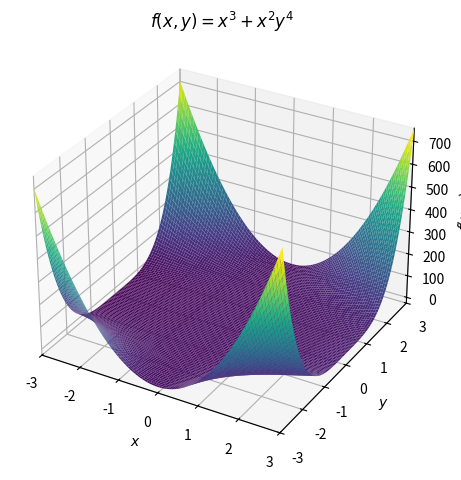
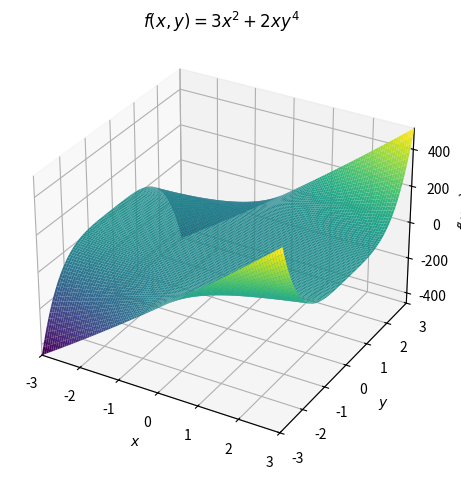
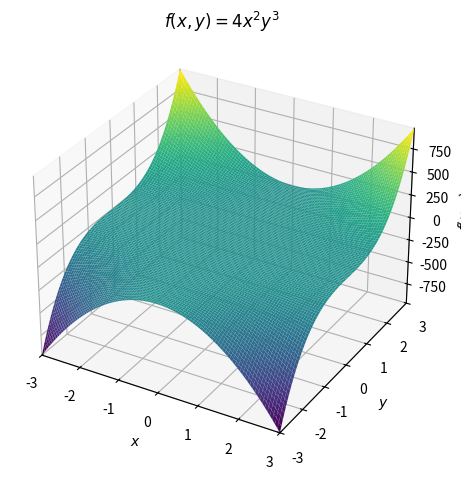

The script that saved these images, in order:
# PARTIAL DERIVATIVE

# LIBRARIES
import sympy as sym
import matplotlib.pyplot as plt
import numpy as np

x,y = sym.symbols('x y')

fxy = x**3 + (x**2)*(y**4)

# partial deerivative with respect to x.
fdx = sym.diff(fxy,x)

# partial derivative with respect to y.
fdy = sym.diff(fxy,y)

# plotting

p = sym.plotting.plot3d(fxy,(x,-3,3),(y,-3,3),title = '$f(x,y)=%s$'%(sym.latex(fxy)) )

p = sym.plotting.plot3d(fdx,(x,-3,3),(y,-3,3),title = '$f(x,y)=%s$'%(sym.latex(fdx)) )

p = sym.plotting.plot3d(fdy,(x,-3,3),(y,-3,3),title = '$f(x,y)=%s$'%(sym.latex(fdy)) )
